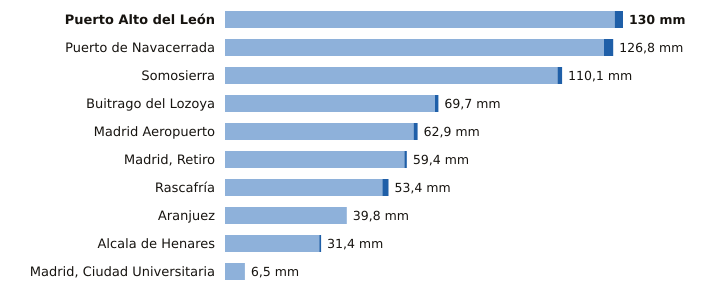

The table this chart was drawn from, first rows:
estacion, provincia, indicativo, mm_6_dias_anteriores, mm_hoy, mm_7_dias, horas_de_hoy
Puerto Alto del León, Madrid, 3266A, 127.3, 2.7, 130.0, 1
Puerto de Navacerrada, Madrid, 2462, 123.8, 3.0, 126.8, 1
Somosierra, Madrid, 3111D, 108.6, 1.5, 110.1, 1
Buitrago del Lozoya, Madrid, 3110C, 68.6, 1.1, 69.7, 1
Madrid Aeropuerto, Madrid, 3129, 61.6, 1.3, 62.9, 1
Madrid, Retiro, Madrid, 3195, 58.6, 0.8, 59.4, 1
Rascafría, Madrid, 3104Y, 51.4, 2.0, 53.4, 1
Aranjuez, Madrid, 3100B, 39.8, 0.0, 39.8, 1
Alcala de Henares, Madrid, 3170Y, 30.8, 0.6, 31.4, 1
Madrid, Ciudad Universitaria, Madrid, 3194U, 6.5, 0.0, 6.5, 1
